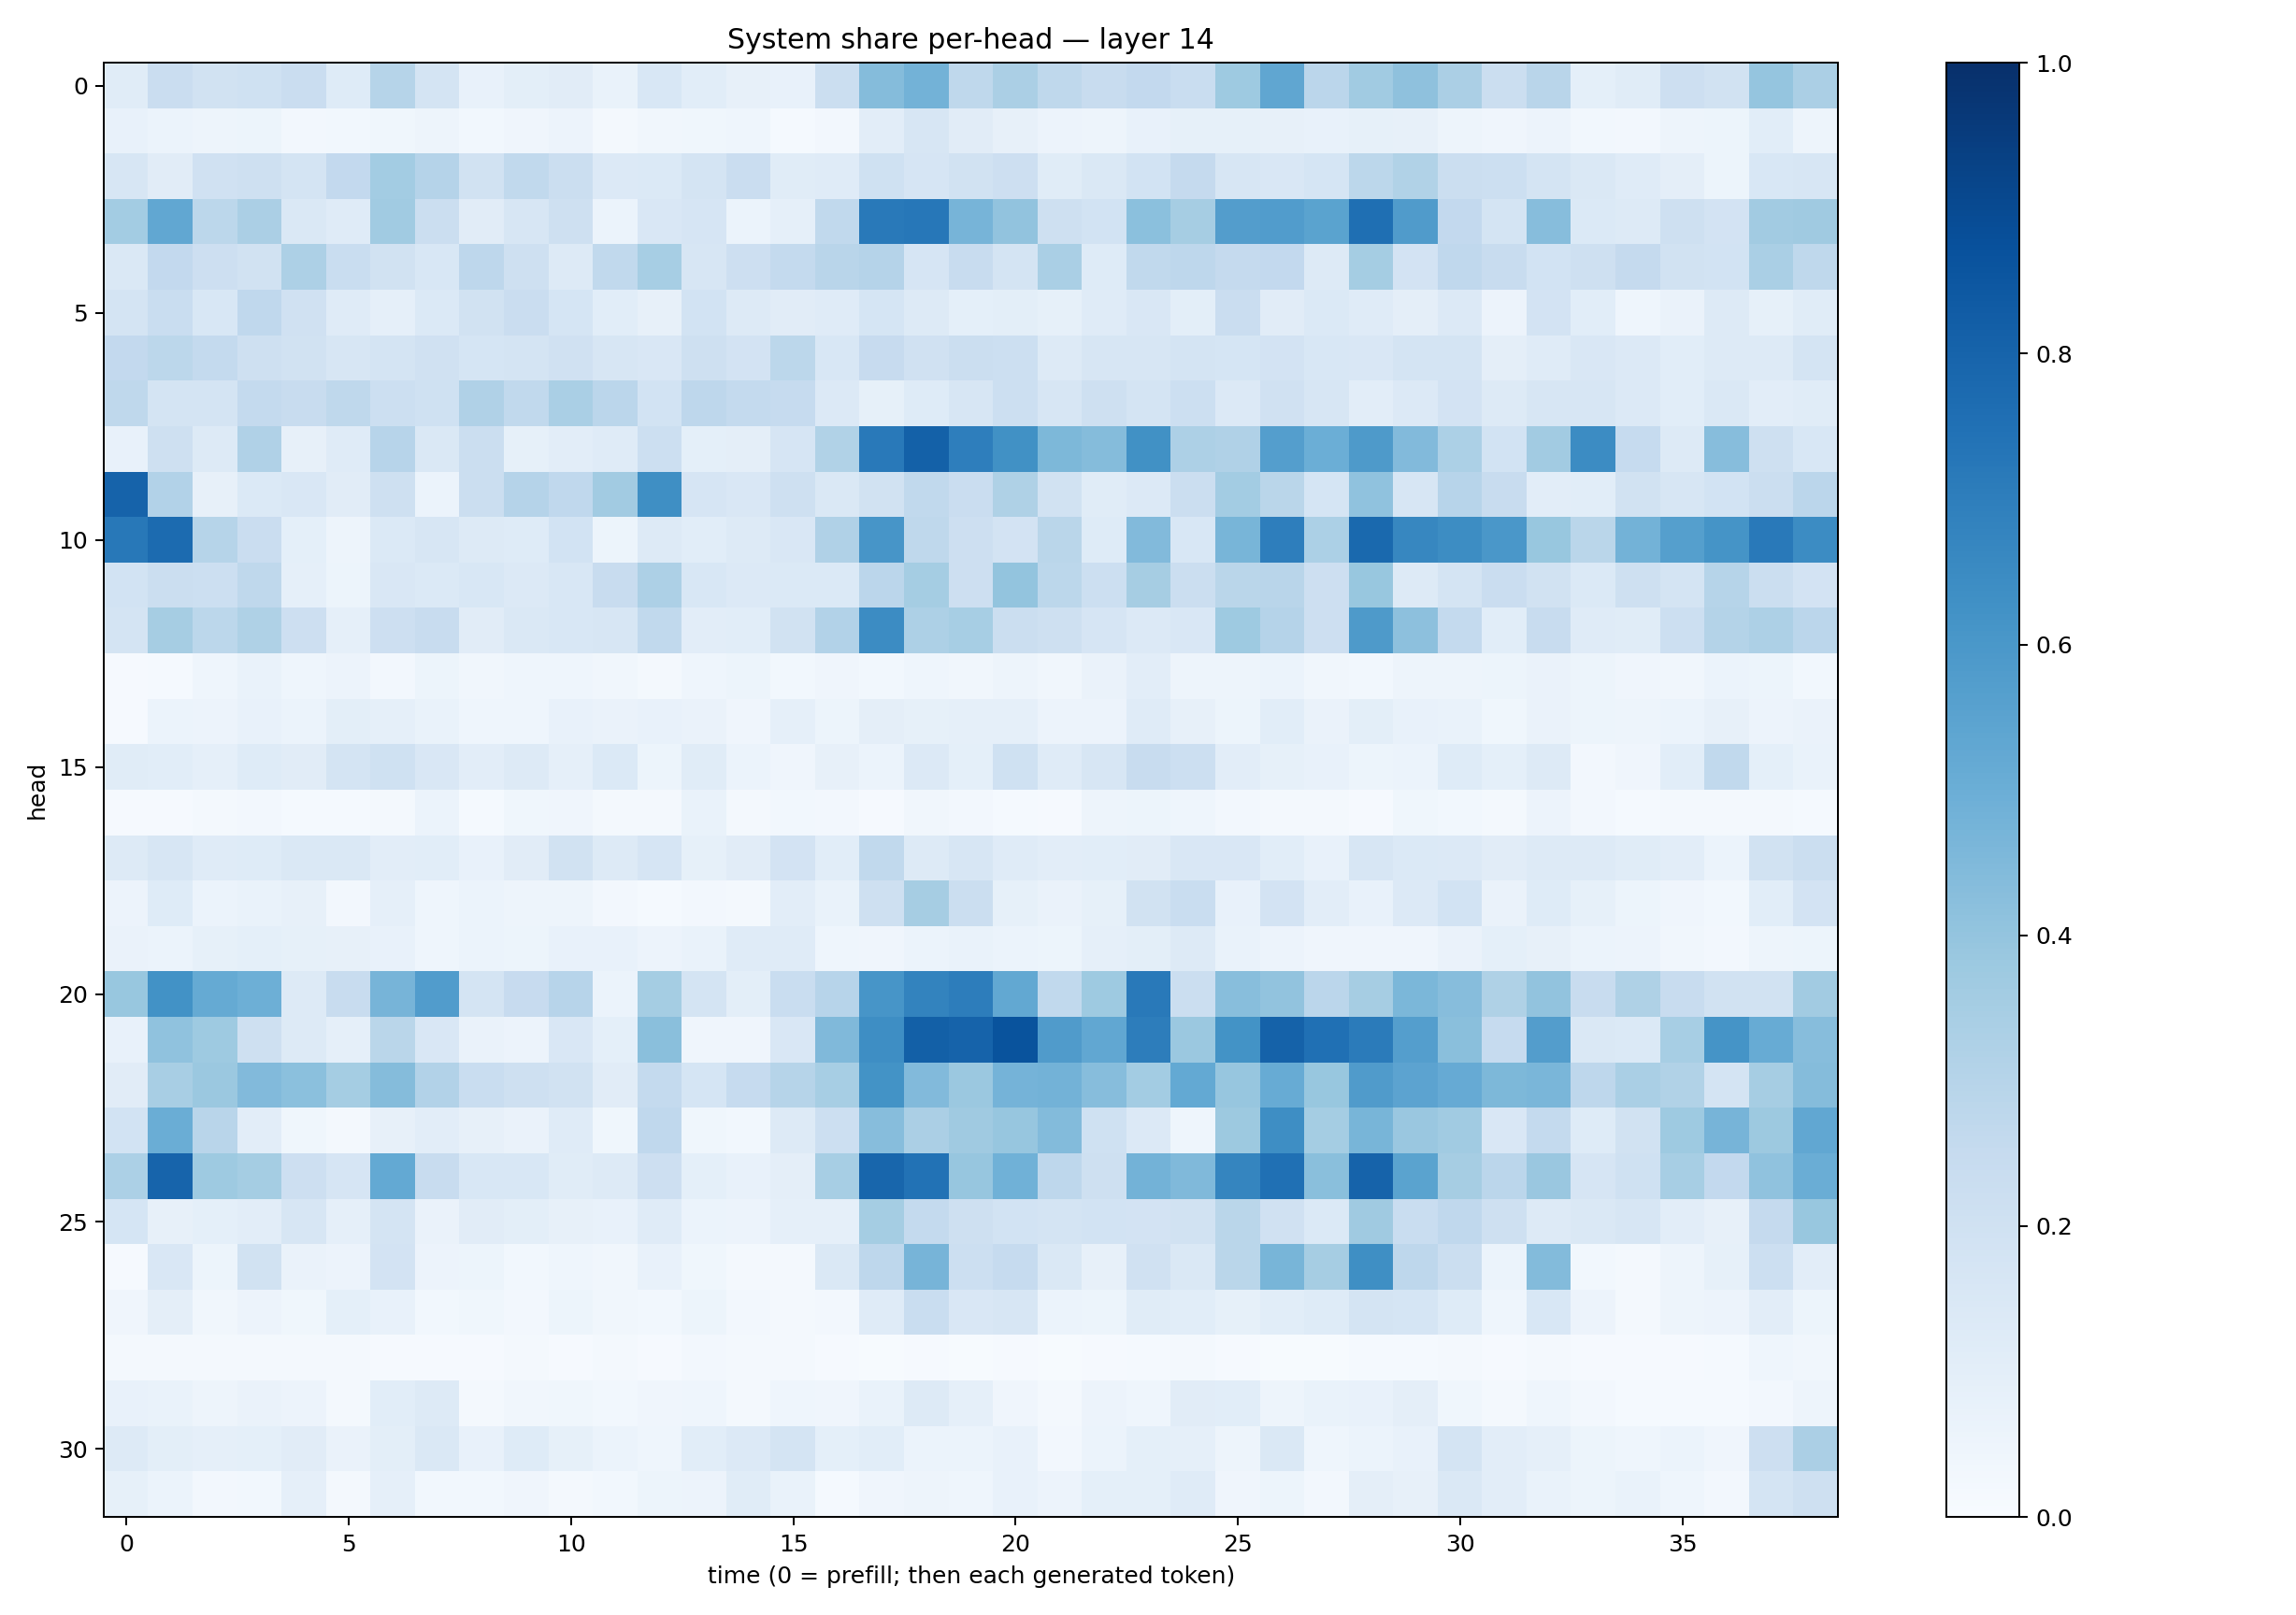

Source data for this figure (header and first rows):
0.1138041, 0.22741772, 0.1878085, 0.20069566, 0.22662118, 0.12217223, 0.2991372, 0.17723341, 0.07329584, 0.098398805, 0.112531796, 0.06852548, 0.15574901, 0.10717847, 0.08129229, 0.07303527, 0.22654818, 0.43362904, 0.4780323, 0.27064776, 0.33558226, 0.27290455, 0.23774922, 0.25925997
0.07514, 0.05906, 0.05006, 0.05084, 0.02709, 0.02816, 0.03639, 0.04904, 0.02841, 0.03926, 0.05783, 0.02186, 0.03486, 0.03614, 0.04458, 0.01542, 0.02605, 0.1035, 0.1625, 0.1101, 0.07842, 0.05794, 0.04987, 0.07723
0.1576, 0.1116, 0.1956, 0.2031, 0.1728, 0.2589, 0.3577, 0.3044, 0.1905, 0.2653, 0.2233, 0.1346, 0.1377, 0.1774, 0.2303, 0.1143, 0.1209, 0.2031, 0.1659, 0.1897, 0.2129, 0.1133, 0.1474, 0.1864
0.3588, 0.5298, 0.28, 0.3354, 0.1408, 0.1209, 0.3665, 0.2224, 0.1114, 0.1629, 0.2041, 0.06205, 0.1495, 0.1648, 0.05882, 0.08863, 0.2651, 0.7153, 0.726, 0.4712, 0.4025, 0.2034, 0.1837, 0.4217
0.1441, 0.261, 0.2146, 0.1888, 0.3246, 0.2335, 0.1884, 0.1532, 0.2747, 0.2033, 0.1317, 0.2634, 0.3465, 0.1624, 0.2118, 0.255, 0.2908, 0.3021, 0.1653, 0.2398, 0.1793, 0.336, 0.1244, 0.2627
0.1775, 0.2327, 0.1539, 0.269, 0.1987, 0.1188, 0.0885, 0.1369, 0.1877, 0.2273, 0.17, 0.106, 0.07899, 0.1859, 0.127, 0.111, 0.1206, 0.168, 0.1308, 0.0937, 0.09896, 0.08461, 0.121, 0.1504
0.2612, 0.2785, 0.2574, 0.2086, 0.1946, 0.1633, 0.1736, 0.1965, 0.1706, 0.1781, 0.198, 0.1598, 0.1499, 0.2069, 0.1817, 0.2787, 0.156, 0.245, 0.196, 0.2252, 0.2177, 0.1291, 0.158, 0.1609
0.27, 0.1753, 0.1777, 0.2575, 0.2377, 0.2733, 0.2186, 0.2008, 0.3199, 0.2638, 0.337, 0.2833, 0.1846, 0.2751, 0.2558, 0.248, 0.1355, 0.08458, 0.1233, 0.1591, 0.2179, 0.1591, 0.2044, 0.1774
0.07605, 0.2085, 0.1327, 0.3169, 0.08122, 0.1172, 0.2936, 0.1431, 0.2235, 0.08516, 0.1054, 0.1179, 0.2151, 0.09332, 0.09651, 0.1665, 0.3143, 0.716, 0.8104, 0.6957, 0.6282, 0.4545, 0.434, 0.6288
0.8027, 0.3098, 0.07824, 0.1406, 0.1517, 0.1123, 0.2082, 0.06115, 0.2243, 0.3027, 0.2666, 0.3617, 0.633, 0.1664, 0.1518, 0.2057, 0.1455, 0.1889, 0.2652, 0.2266, 0.323, 0.1932, 0.1157, 0.1344
0.7204, 0.7711, 0.2993, 0.2303, 0.09135, 0.05054, 0.1397, 0.1622, 0.1286, 0.1247, 0.1873, 0.05428, 0.1328, 0.1056, 0.1302, 0.1518, 0.3184, 0.6087, 0.2721, 0.2121, 0.1824, 0.2878, 0.1233, 0.4429
0.1842, 0.2249, 0.2162, 0.2704, 0.08813, 0.05255, 0.1484, 0.1393, 0.1529, 0.1355, 0.1547, 0.2397, 0.3276, 0.1546, 0.1363, 0.1394, 0.1395, 0.2845, 0.3526, 0.2133, 0.4004, 0.2787, 0.218, 0.3505
0.1735, 0.3486, 0.2782, 0.3224, 0.2145, 0.08683, 0.2122, 0.2408, 0.1129, 0.1471, 0.156, 0.163, 0.2641, 0.1019, 0.1066, 0.193, 0.3104, 0.6455, 0.3276, 0.3467, 0.22, 0.2087, 0.1668, 0.1359
0.008935, 0.0147, 0.0451, 0.06901, 0.04553, 0.05793, 0.02625, 0.05245, 0.03357, 0.04341, 0.04504, 0.03426, 0.021, 0.04611, 0.05195, 0.03049, 0.04247, 0.02862, 0.0434, 0.03269, 0.04805, 0.03222, 0.06598, 0.104
0.01148, 0.05981, 0.05814, 0.07085, 0.05884, 0.1004, 0.08811, 0.06831, 0.04599, 0.04585, 0.07491, 0.06591, 0.07799, 0.06539, 0.04014, 0.08861, 0.05159, 0.09498, 0.08375, 0.0886, 0.08902, 0.05561, 0.05813, 0.1188
0.1139, 0.1084, 0.0878, 0.1232, 0.1122, 0.1781, 0.1997, 0.1492, 0.104, 0.1283, 0.08883, 0.138, 0.05435, 0.1148, 0.06149, 0.04221, 0.07997, 0.06217, 0.1333, 0.09071, 0.2011, 0.1189, 0.158, 0.2414
0.009205, 0.00874, 0.01982, 0.02435, 0.01495, 0.01296, 0.02109, 0.05923, 0.01306, 0.03534, 0.04106, 0.0215, 0.01695, 0.06748, 0.01767, 0.02764, 0.02373, 0.01072, 0.03305, 0.02639, 0.0134, 0.00965, 0.04747, 0.05154
0.1315, 0.1619, 0.1185, 0.1215, 0.1416, 0.1476, 0.1027, 0.1073, 0.07713, 0.1115, 0.1942, 0.1259, 0.1656, 0.08317, 0.1102, 0.1807, 0.1059, 0.2648, 0.1325, 0.1629, 0.1206, 0.1031, 0.1061, 0.1131
0.05827, 0.1217, 0.06121, 0.06842, 0.08116, 0.02381, 0.08966, 0.04529, 0.05938, 0.04826, 0.04896, 0.02529, 0.01302, 0.0273, 0.01874, 0.102, 0.06875, 0.2034, 0.348, 0.2264, 0.08328, 0.06474, 0.08435, 0.1895
0.06284, 0.06133, 0.08566, 0.09028, 0.08581, 0.07982, 0.07216, 0.0451, 0.06104, 0.05426, 0.07049, 0.07082, 0.05513, 0.06956, 0.121, 0.1199, 0.04396, 0.04227, 0.0624, 0.07009, 0.06164, 0.05253, 0.08944, 0.1008
0.3871, 0.624, 0.5165, 0.4929, 0.1261, 0.2404, 0.4702, 0.5778, 0.1794, 0.2458, 0.2937, 0.0606, 0.3533, 0.1779, 0.1009, 0.2326, 0.2964, 0.6091, 0.6773, 0.7002, 0.5256, 0.2637, 0.3711, 0.7154
0.07479, 0.4097, 0.3734, 0.2077, 0.1257, 0.08695, 0.2856, 0.1504, 0.06386, 0.0573, 0.1518, 0.09261, 0.4255, 0.04076, 0.04097, 0.1522, 0.4482, 0.6372, 0.8146, 0.8042, 0.8665, 0.5801, 0.5285, 0.701
0.11, 0.3419, 0.3794, 0.4415, 0.4194, 0.3517, 0.4372, 0.3125, 0.2326, 0.2098, 0.1903, 0.1101, 0.2554, 0.168, 0.2465, 0.2996, 0.3475, 0.6175, 0.4423, 0.3825, 0.4748, 0.4795, 0.4317, 0.3584
0.1848, 0.5003, 0.2921, 0.1029, 0.03891, 0.01794, 0.08072, 0.1045, 0.07953, 0.06492, 0.1174, 0.03808, 0.2663, 0.03535, 0.02778, 0.131, 0.2183, 0.4322, 0.3332, 0.3684, 0.3936, 0.438, 0.2028, 0.1359
0.3318, 0.7988, 0.3734, 0.3533, 0.2122, 0.1657, 0.5223, 0.2397, 0.1542, 0.1558, 0.1136, 0.1305, 0.211, 0.09315, 0.07221, 0.09672, 0.344, 0.7923, 0.7428, 0.393, 0.4853, 0.2772, 0.2043, 0.4781
0.1716, 0.08067, 0.09152, 0.1043, 0.1583, 0.08981, 0.1772, 0.06432, 0.1126, 0.09839, 0.08129, 0.07108, 0.1178, 0.06125, 0.0576, 0.08641, 0.08945, 0.3523, 0.2571, 0.2107, 0.1864, 0.1724, 0.1864, 0.1834
0.009506, 0.1495, 0.0509, 0.1898, 0.06477, 0.05739, 0.1805, 0.05661, 0.05309, 0.0295, 0.046, 0.03504, 0.07568, 0.03885, 0.02099, 0.02216, 0.1411, 0.2745, 0.4711, 0.2154, 0.2462, 0.1465, 0.08092, 0.199
0.04265, 0.09765, 0.03507, 0.05513, 0.03896, 0.09318, 0.07608, 0.02874, 0.03653, 0.02693, 0.05423, 0.03311, 0.02872, 0.05365, 0.02548, 0.01816, 0.02709, 0.1181, 0.2313, 0.1516, 0.1566, 0.05959, 0.05328, 0.1164
0.01916, 0.01641, 0.01724, 0.02141, 0.01693, 0.01611, 0.01141, 0.01062, 0.01032, 0.01662, 0.01126, 0.02063, 0.01029, 0.02549, 0.02259, 0.02094, 0.009609, 0.005151, 0.008411, 0.007295, 0.01103, 0.005305, 0.007842, 0.01185
0.07664, 0.06774, 0.04736, 0.06463, 0.05485, 0.02135, 0.1073, 0.1326, 0.01682, 0.03255, 0.03703, 0.03111, 0.03974, 0.04334, 0.02241, 0.04347, 0.03907, 0.06793, 0.1322, 0.08767, 0.04006, 0.02169, 0.05708, 0.04417
0.1324, 0.1008, 0.08933, 0.09127, 0.1107, 0.06331, 0.1008, 0.143, 0.07457, 0.1223, 0.08505, 0.06034, 0.04571, 0.1092, 0.1344, 0.1746, 0.09002, 0.1084, 0.05968, 0.05992, 0.07109, 0.0248, 0.06169, 0.09213
0.08284, 0.06032, 0.02544, 0.02796, 0.08628, 0.02134, 0.08776, 0.02958, 0.03055, 0.03993, 0.01649, 0.02848, 0.05352, 0.05616, 0.1169, 0.0673, 0.01498, 0.0429, 0.05023, 0.04675, 0.07479, 0.05509, 0.09019, 0.09118
